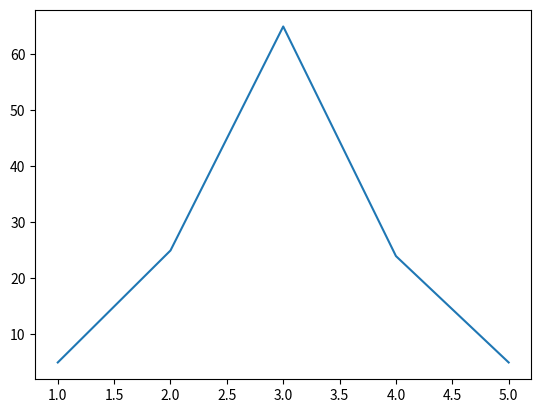

The script that saved this image:
import matplotlib.pyplot as plt
import numpy as np

x, y = [1, 2, 3, 4, 5], [5, 25, 65, 24, 5]
x_ticks, y_ticks = np.arange(0, 0.5, 6), np.arange(0, 0.5, 65)
plt.plot(x, y)
plt.show()
